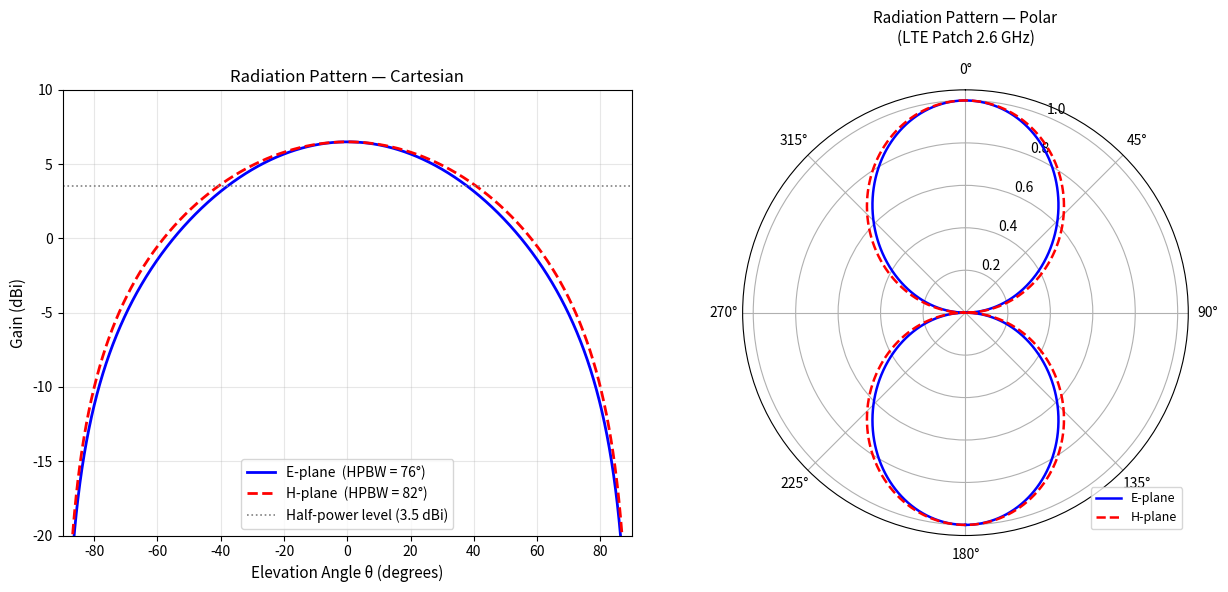

Reproduce this figure in Python.
"""
============================================================
 BN304 Final Assignment — Script 2 of 6
 LTE Patch Antenna — Radiation Pattern (E-plane & H-plane)
 Based on the two-radiating-slot model (Balanis, Ch. 14)
 Run:     python radiation_pattern.py
 Output:  radiation_pattern.png
============================================================
"""

import numpy as np
import matplotlib.pyplot as plt


def patch_eplane(theta, k0, L):
    """
    E-plane pattern:
    Array factor of two radiating slots separated by L,
    multiplied by the obliquity factor cos(theta).
    """
    X  = k0 * L / 2.0 * np.sin(theta)
    af = np.where(np.abs(X) < 1e-10, 1.0, np.cos(X))
    return np.abs(np.cos(theta) * af)


def patch_hplane(theta, k0, W):
    """
    H-plane pattern:
    Single slot sinc factor (k0*W direction) times cos(theta).
    """
    X        = k0 * W / 2.0 * np.sin(theta)
    sinc_val = np.where(np.abs(X) < 1e-10, 1.0, np.sin(X) / X)
    return np.abs(np.cos(theta) * sinc_val)


def hpbw_deg(pattern_norm, theta_rad):
    """Return half-power beamwidth in degrees."""
    idx = np.where(pattern_norm >= 0.707)[0]
    if len(idx) > 1:
        return np.degrees(theta_rad[idx[-1]] - theta_rad[idx[0]])
    return float('nan')


# ── Antenna parameters ───────────────────────────────────────────────────────
f0         = 2.6e9
c          = 3.0e8
lam        = c / f0          # wavelength = 0.1154 m
k0         = 2.0 * np.pi / lam
W          = 35.1e-3         # patch width  (m)
L          = 27.1e-3         # patch length (m)
G_max_dBi = 6.5              # peak gain from CST simulation (dBi)

# ── Pattern calculation ──────────────────────────────────────────────────────
theta = np.linspace(-np.pi / 2, np.pi / 2, 2000)

ep = patch_eplane(theta, k0, L)
hp = patch_hplane(theta, k0, W)

ep_norm = ep / np.max(ep)
hp_norm = hp / np.max(hp)

ep_dBi = 20.0 * np.log10(ep_norm + 1e-6) + G_max_dBi
hp_dBi = 20.0 * np.log10(hp_norm + 1e-6) + G_max_dBi

# ── Print metrics ────────────────────────────────────────────────────────────
hpbw_e = hpbw_deg(ep_norm, theta)
hpbw_h = hpbw_deg(hp_norm, theta)
print("=" * 42)
print("  Radiation Pattern Results")
print("=" * 42)
print(f"  E-plane HPBW : {hpbw_e:.1f} degrees")
print(f"  H-plane HPBW : {hpbw_h:.1f} degrees")
print(f"  Peak gain    : {G_max_dBi} dBi")
print("=" * 42)

# ── Full 360-degree patterns for polar plot ──────────────────────────────────
theta_full = np.linspace(-np.pi, np.pi, 3600)

ep_full = patch_eplane(theta_full, k0, L)
hp_full = patch_hplane(theta_full, k0, W)
ep_full = ep_full / np.max(ep_full)
hp_full = hp_full / np.max(hp_full)

# ── Plot ─────────────────────────────────────────────────────────────────────
fig = plt.figure(figsize=(13, 6))

# Left panel: Cartesian
ax1 = fig.add_subplot(1, 2, 1)
theta_deg = np.degrees(theta)
ax1.plot(theta_deg, ep_dBi, 'b-',  linewidth=2.0,
         label=f'E-plane  (HPBW = {hpbw_e:.0f}°)')
ax1.plot(theta_deg, hp_dBi, 'r--', linewidth=2.0,
         label=f'H-plane  (HPBW = {hpbw_h:.0f}°)')
ax1.axhline(y=G_max_dBi - 3, color='gray', linestyle=':', linewidth=1.2,
            label=f'Half-power level ({G_max_dBi - 3:.1f} dBi)')
ax1.set_xlabel('Elevation Angle θ (degrees)', fontsize=11)
ax1.set_ylabel('Gain (dBi)', fontsize=11)
ax1.set_title('Radiation Pattern — Cartesian', fontsize=12)
ax1.legend(fontsize=10)
ax1.set_xlim([-90, 90])
ax1.set_ylim([-20, 10])
ax1.grid(True, alpha=0.3)

# Right panel: Polar
ax2 = fig.add_subplot(1, 2, 2, projection='polar')
ax2.plot(theta_full, ep_full, 'b-',  linewidth=1.8, label='E-plane')
ax2.plot(theta_full, hp_full, 'r--', linewidth=1.8, label='H-plane')
ax2.set_title('Radiation Pattern — Polar\n(LTE Patch 2.6 GHz)',
              fontsize=11, pad=15)
ax2.legend(loc='lower right', fontsize=9)
ax2.set_theta_zero_location('N')
ax2.set_theta_direction(-1)

plt.tight_layout()
plt.savefig('radiation_pattern.png', dpi=150, bbox_inches='tight')
plt.show()
print("Figure saved: radiation_pattern.png")
